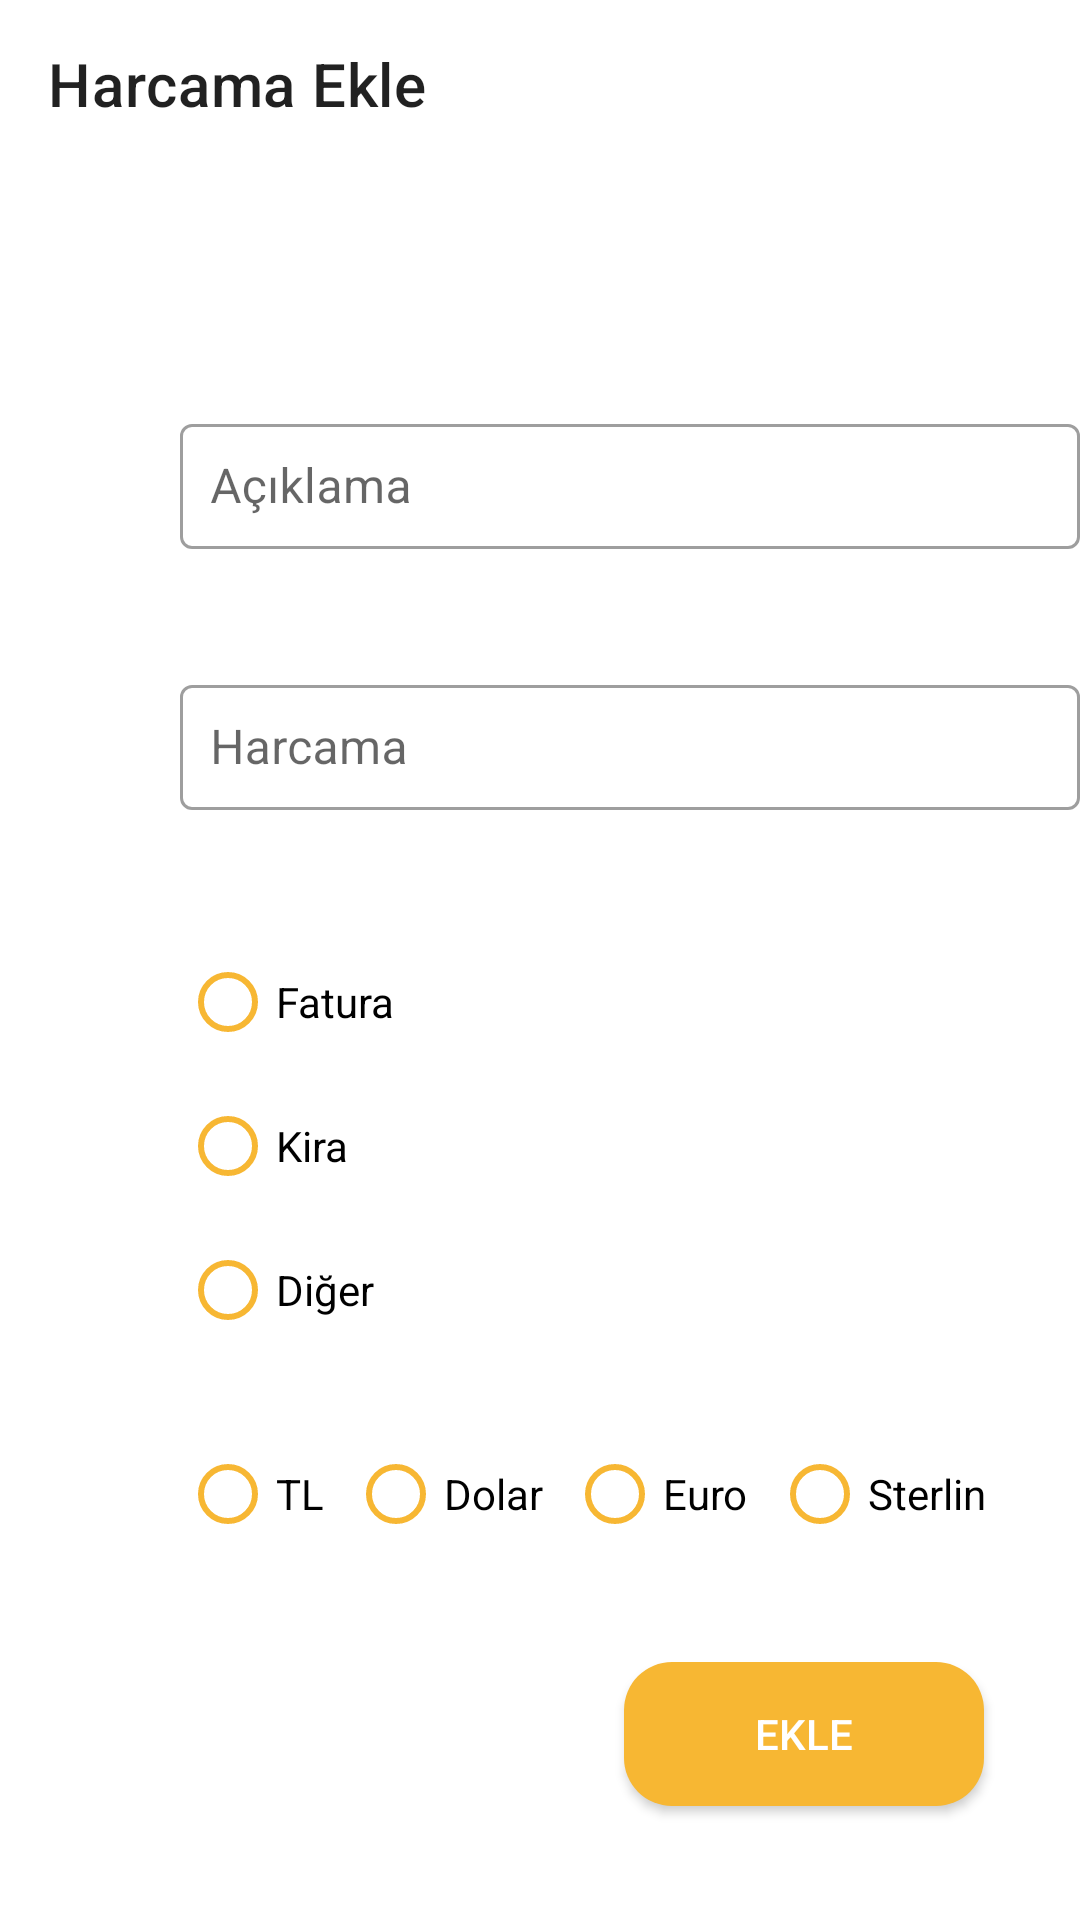

The Android layout XML behind this screen, and the referenced resources:
<!-- AndroidManifest.xml: application theme Theme.ExpenseTracking -->
<!-- res/layout/fragment_add_spend.xml -->
<?xml version="1.0" encoding="utf-8"?>
<layout xmlns:android="http://schemas.android.com/apk/res/android"
    xmlns:app="http://schemas.android.com/apk/res-auto"
    xmlns:tools="http://schemas.android.com/tools">

    <data>

    </data>

    <androidx.constraintlayout.widget.ConstraintLayout
        android:layout_width="match_parent"
        android:layout_height="match_parent"
        tools:context=".ui.addSpend.AddSpendFragment">

        <androidx.appcompat.widget.Toolbar
            android:id="@+id/toolbar"
            android:layout_width="match_parent"
            android:layout_height="wrap_content"
            app:layout_constraintLeft_toLeftOf="parent"
            app:layout_constraintRight_toRightOf="parent"
            app:layout_constraintTop_toTopOf="parent"
            app:title="@string/add_spend_toolbar_text" />

        <com.google.android.material.textfield.TextInputLayout
            android:id="@+id/text_input_add_name"
            style="@style/Widget.MaterialComponents.TextInputLayout.OutlinedBox"
            android:layout_width="300dp"
            android:layout_height="wrap_content"
            android:layout_marginStart="@dimen/text_input_margin_start_60dp"
            android:layout_marginLeft="@dimen/text_input_margin_left_60dp"
            android:layout_marginTop="@dimen/text_input_margin_top_80dp"
            android:backgroundTint="@color/color_hint"
            android:hint="@string/text_input_desc"
            app:hintTextColor="@color/color_hint"
            app:layout_constraintLeft_toLeftOf="parent"
            app:layout_constraintTop_toBottomOf="@+id/toolbar"
            tools:targetApi="lollipop">

            <com.google.android.material.textfield.TextInputEditText
                android:id="@+id/txt_add_name"
                android:layout_width="match_parent"
                android:layout_height="wrap_content"
                android:padding="@dimen/padding_10dp" />
        </com.google.android.material.textfield.TextInputLayout>

        <com.google.android.material.textfield.TextInputLayout
            android:id="@+id/text_input_add_price"
            style="@style/Widget.MaterialComponents.TextInputLayout.OutlinedBox"
            android:layout_width="300dp"
            android:layout_height="wrap_content"
            android:layout_marginStart="@dimen/text_input_margin_start_60dp"
            android:layout_marginLeft="@dimen/text_input_margin_left_60dp"
            android:layout_marginTop="@dimen/radio_group_margin_top_40dp"
            android:backgroundTint="@color/color_hint"
            android:hint="@string/text_input_hint"
            app:hintTextColor="@color/color_hint"
            app:layout_constraintLeft_toLeftOf="parent"
            app:layout_constraintTop_toBottomOf="@+id/text_input_add_name"
            tools:targetApi="lollipop">

            <com.google.android.material.textfield.TextInputEditText
                android:id="@+id/txt_add_price"
                android:layout_width="match_parent"
                android:layout_height="wrap_content"
                android:padding="@dimen/padding_10dp" />
        </com.google.android.material.textfield.TextInputLayout>

        <RadioGroup
            android:id="@+id/radio_group_expense_type"
            android:layout_width="wrap_content"
            android:layout_height="wrap_content"
            android:layout_marginTop="@dimen/radio_group_margin_top_40dp"
            android:orientation="vertical"
            app:layout_constraintLeft_toLeftOf="@+id/text_input_add_price"
            app:layout_constraintTop_toBottomOf="@+id/text_input_add_price">

            <RadioButton
                android:id="@+id/radio_button_bill"
                android:layout_width="wrap_content"
                android:layout_height="wrap_content"
                android:buttonTint="@color/color_button"
                android:clickable="true"
                android:focusable="true"
                android:text="@string/radio_button_bill" />

            <RadioButton
                android:id="@+id/radio_button_rent"
                android:layout_width="wrap_content"
                android:layout_height="wrap_content"
                android:buttonTint="@color/color_button"
                android:clickable="true"
                android:focusable="true"
                android:text="@string/radio_button_rent" />

            <RadioButton
                android:id="@+id/radio_button_other"
                android:layout_width="wrap_content"
                android:layout_height="wrap_content"
                android:buttonTint="@color/color_button"
                android:clickable="true"
                android:focusable="true"
                android:text="@string/radio_button_other" />
        </RadioGroup>

        <RadioGroup
            android:id="@+id/radio_group_currency_type"
            android:layout_width="wrap_content"
            android:layout_height="wrap_content"
            android:layout_marginTop="@dimen/margin_top_20dp"
            android:orientation="horizontal"
            app:layout_constraintLeft_toLeftOf="@+id/radio_group_expense_type"
            app:layout_constraintTop_toBottomOf="@+id/radio_group_expense_type">

            <RadioButton
                android:id="@+id/radio_button_TL"
                android:layout_width="wrap_content"
                android:layout_height="wrap_content"
                android:buttonTint="@color/color_button"
                android:clickable="true"
                android:focusable="true"
                android:text="@string/radio_button_tl" />

            <RadioButton
                android:id="@+id/radio_button_USD"
                android:layout_width="wrap_content"
                android:layout_height="wrap_content"
                android:layout_marginStart="@dimen/margin_start_8dp"
                android:layout_marginLeft="@dimen/margin_left_8dp"
                android:buttonTint="@color/color_button"
                android:clickable="true"
                android:focusable="true"
                android:text="@string/radio_button_dolar" />

            <RadioButton
                android:id="@+id/radio_button_EUR"
                android:layout_width="wrap_content"
                android:layout_height="wrap_content"
                android:layout_marginStart="@dimen/margin_start_8dp"
                android:layout_marginLeft="@dimen/margin_left_8dp"
                android:buttonTint="@color/color_button"
                android:clickable="true"
                android:focusable="true"
                android:text="@string/radio_button_euro" />

            <RadioButton
                android:id="@+id/radio_button_GBP"
                android:layout_width="wrap_content"
                android:layout_height="wrap_content"
                android:layout_marginStart="@dimen/margin_start_8dp"
                android:layout_marginLeft="@dimen/margin_left_8dp"
                android:buttonTint="@color/color_button"
                android:clickable="true"
                android:focusable="true"
                android:text="@string/radio_button_sterlin" />
        </RadioGroup>

        <androidx.appcompat.widget.AppCompatButton
            android:id="@+id/btn_add"
            android:layout_width="120dp"
            android:layout_height="wrap_content"
            android:layout_marginTop="@dimen/margin_top_32dp"
            android:layout_marginRight="@dimen/margin_right_32dp"
            android:background="@drawable/orange_trading_button_selected"
            android:text="@string/save_button"
            android:textColor="@color/white"
            app:layout_constraintRight_toRightOf="parent"
            app:layout_constraintTop_toBottomOf="@+id/radio_group_currency_type" />

    </androidx.constraintlayout.widget.ConstraintLayout>
</layout>
<!-- resources referenced by this layout -->
<resources>
  <color name="color_button">#F7B733</color>
  <color name="color_hint">#F7B733</color>
  <color name="white">#FFFFFFFF</color>
  <dimen name="margin_left_8dp">8dp</dimen>
  <dimen name="margin_right_32dp">32dp</dimen>
  <dimen name="margin_start_8dp">8dp</dimen>
  <dimen name="margin_top_20dp">20dp</dimen>
  <dimen name="margin_top_32dp">32dp</dimen>
  <dimen name="padding_10dp">10dp</dimen>
  <dimen name="radio_group_margin_top_40dp">40dp</dimen>
  <dimen name="text_input_margin_left_60dp">60dp</dimen>
  <dimen name="text_input_margin_start_60dp">60dp</dimen>
  <dimen name="text_input_margin_top_80dp">80dp</dimen>
  <!-- drawable orange_trading_button_selected (drawable) -->
  <?xml version="1.0" encoding="utf-8"?>
  <shape xmlns:android="http://schemas.android.com/apk/res/android"
      android:shape="rectangle">
  
      <solid android:color="#F7B733" />
      
      <corners android:radius="16dp" />
  </shape>
  <string name="add_spend_toolbar_text">Harcama Ekle</string>
  <string name="radio_button_bill">Fatura</string>
  <string name="radio_button_dolar">Dolar</string>
  <string name="radio_button_euro">Euro</string>
  <string name="radio_button_other">Diğer</string>
  <string name="radio_button_rent">Kira</string>
  <string name="radio_button_sterlin">Sterlin</string>
  <string name="radio_button_tl">TL</string>
  <string name="save_button">EKLE</string>
  <string name="text_input_desc">Açıklama</string>
  <string name="text_input_hint">Harcama</string>
  <style name="Theme.ExpenseTracking" parent="Theme.MaterialComponents.DayNight.NoActionBar">
          
          <item name="colorPrimary">@color/purple_500</item>
          <item name="colorPrimaryVariant">@color/purple_700</item>
          <item name="colorOnPrimary">@color/white</item>
          
          <item name="colorSecondary">@color/teal_200</item>
          <item name="colorSecondaryVariant">@color/teal_700</item>
          <item name="colorOnSecondary">@color/black</item>
          
          <item name="android:statusBarColor" tools:targetApi="l">?attr/colorPrimaryVariant</item>
          
      </style>
  <color name="purple_500">#FF6200EE</color>
  <color name="purple_700">#FF3700B3</color>
  <color name="teal_200">#FF03DAC5</color>
  <color name="teal_700">#FF018786</color>
  <color name="black">#FF000000</color>
</resources>
